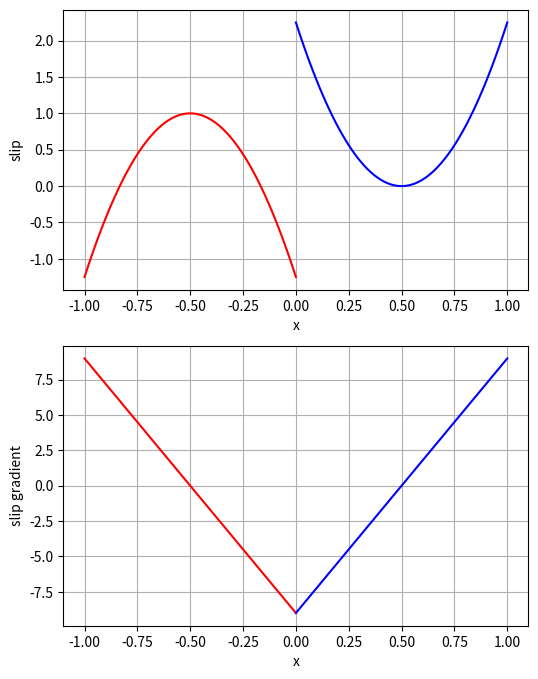

Reproduce this figure in Python.
import matplotlib.pyplot as plt
import numpy as np

# Slip functions
def f_1(x, a):
    return (x / a) * (9 * (x / a) / 8 - 3 / 4)

def f_2(x, a):
    return (1 - 3 * (x / a) / 2) * (1 + 3 * (x / a) / 2)

def f_3(x, a):
    return (x / a) * (9 * (x / a) / 8 + 3 / 4)

# Slip gradient functions
def df_1_dx(x, a):
    return (9 * x) / (4 * a**2) - 3 / (4 * a)

def df_2_dx(x, a):
    return -(9 * x) / (2 * a**2)

def df_3_dx(x, a):
    return (9 * x) / (4 * a**2) + 3 / (4 * a)

# compute slip from 3qn coefficients
def get_slip(x, a, phi_1, phi_2, phi_3):
    return phi_1 * f_1(x, a) + phi_2 * f_2(x, a) + phi_3 * f_3(x, a)
# compute slipgradient from 3qn coefficients
def get_slipgradient(x, a, phi_1, phi_2, phi_3):
    return phi_1 * df_1_dx(x, a) + phi_2 * df_2_dx(x, a) + phi_3 * df_3_dx(x, a)

# Define element locations and sizes
x_a = -1.0
x_b = 0.0
x_c = 1.0
x_ab_centroid = 0.5 * (x_a + x_b)
x_bc_centroid = 0.5 * (x_b + x_c)
a = 0.5

# Test vector of weights for 3qn
quadratic_weights = np.array((0,1,0,1,0,1))

# evluation points
n_pts = 100
x_ab = np.linspace(x_a, x_b, n_pts)
x_bc = np.linspace(x_b, x_c, n_pts)

ab_slip = get_slip(x_ab - x_ab_centroid,a,quadratic_weights[0],quadratic_weights[1],quadratic_weights[2])
ab_slipgradient = get_slipgradient(x_ab - x_ab_centroid,a,quadratic_weights[0],quadratic_weights[1],quadratic_weights[2])

bc_slip = get_slip(x_bc - x_bc_centroid,a,quadratic_weights[3],quadratic_weights[4],quadratic_weights[5])
bc_slipgradient = get_slipgradient(x_bc - x_bc_centroid,a,quadratic_weights[3],quadratic_weights[4],quadratic_weights[5])

# plot figure
fig,axs = plt.subplots(2,1, figsize=(6,8))
axs[0].plot(x_ab, ab_slip, "-r", label="ab")
axs[0].plot(x_bc, bc_slip, "-b", label="bc")
axs[0].set_xlabel("x")
axs[0].set_ylabel("slip")
axs[0].grid(True)

axs[1].plot(x_ab, ab_slipgradient, "-r")
axs[1].plot(x_bc, bc_slipgradient, "-b")
axs[1].set_xlabel("x")
axs[1].set_ylabel("slip gradient")
axs[1].grid(True)

plt.show()